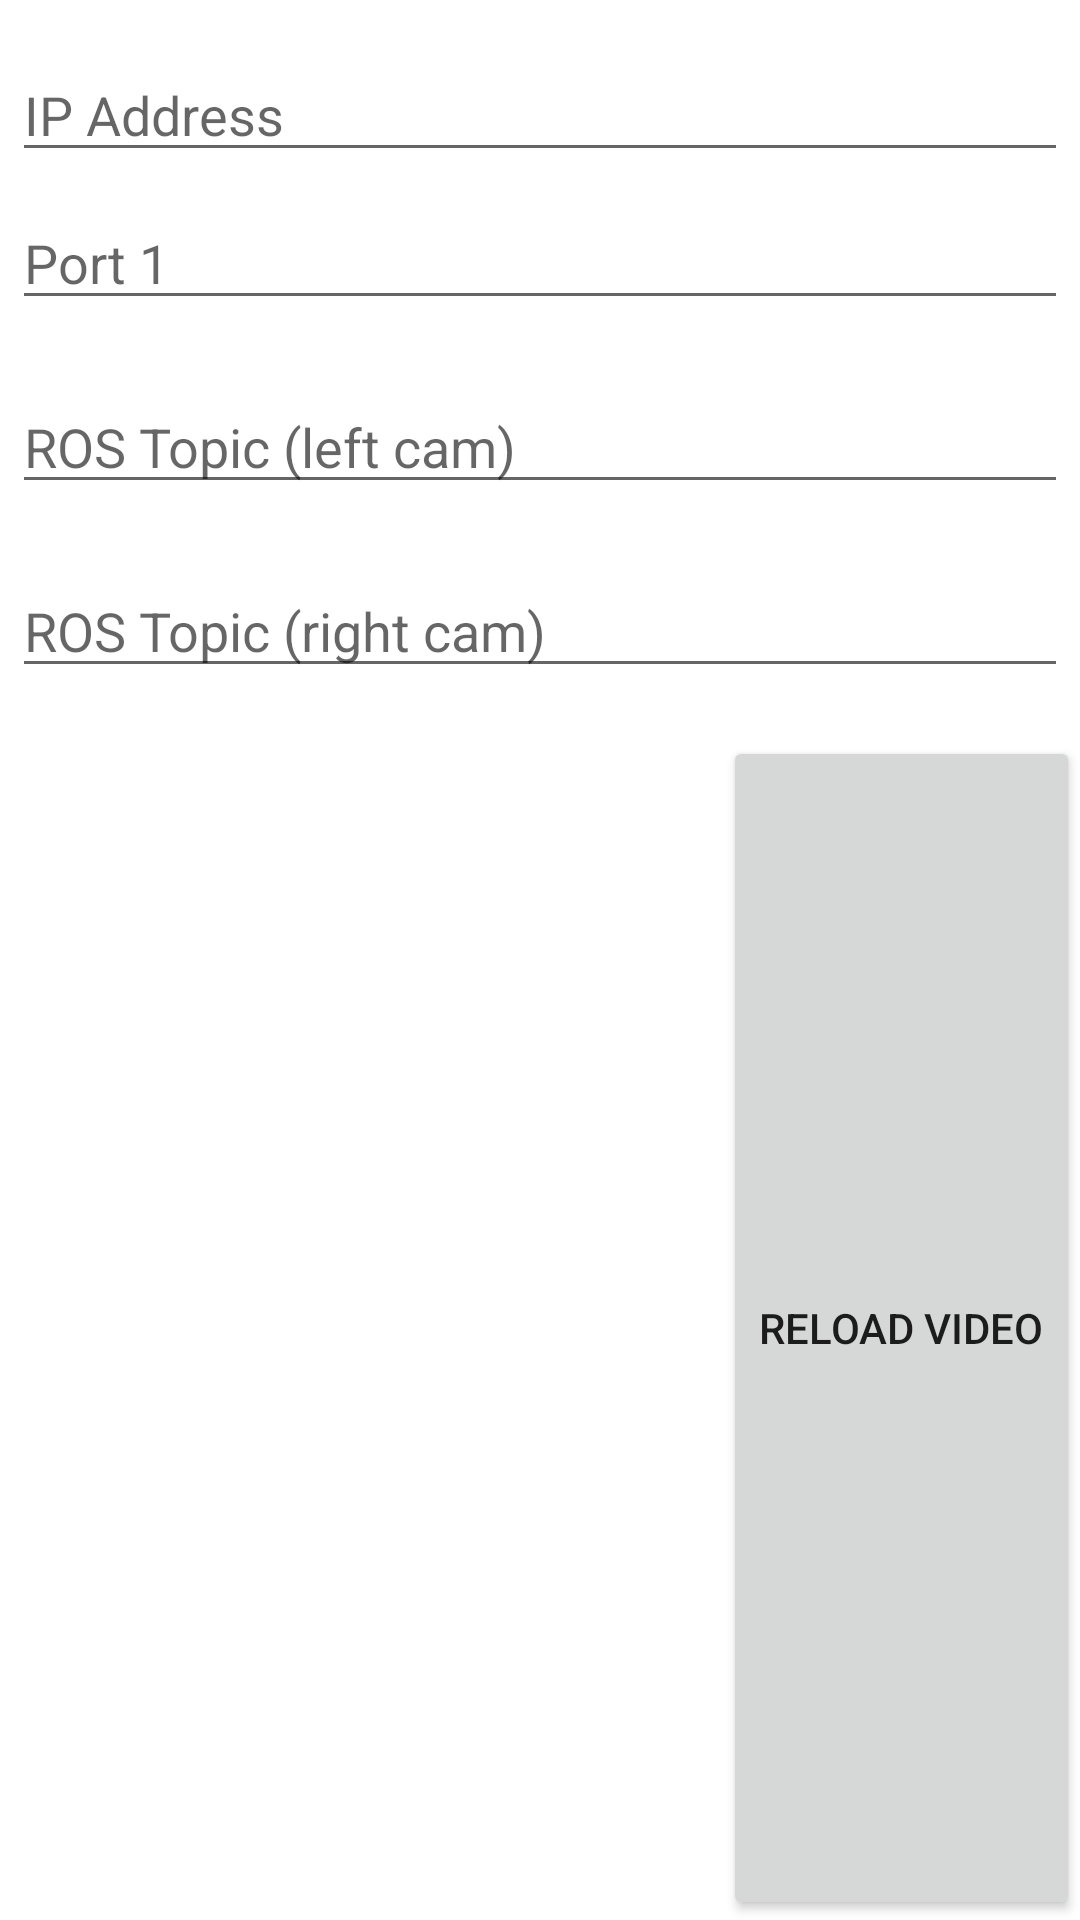

Layout XML and referenced resources for this Android screen:
<!-- AndroidManifest.xml: fallback theme Theme.MaterialComponents.DayNight.NoActionBar -->
<!-- res/layout/network_config.xml -->
<?xml version="1.0" encoding="utf-8"?>
<LinearLayout xmlns:android="http://schemas.android.com/apk/res/android"
    android:orientation="vertical"
    android:layout_width="wrap_content"
    android:layout_height="wrap_content">
    <EditText
        android:id="@+id/ip_address"
        android:inputType="textPassword"
        android:layout_width="match_parent"
        android:layout_height="wrap_content"
        android:layout_marginTop="16dp"
        android:layout_marginLeft="4dp"
        android:layout_marginRight="4dp"
        android:layout_marginBottom="4dp"
        android:hint="@string/ip_address" />
    <EditText
        android:id="@+id/port_1"
        android:inputType="textPassword"
        android:layout_width="match_parent"
        android:layout_height="wrap_content"
        android:layout_marginTop="4dp"
        android:layout_marginLeft="4dp"
        android:layout_marginRight="4dp"
        android:layout_marginBottom="16dp"
        android:fontFamily="sans-serif"
        android:hint="@string/port_1" />
    
    <EditText
        android:id="@+id/ros_topic_left"
        android:inputType="textPassword"
        android:layout_width="match_parent"
        android:layout_height="wrap_content"
        android:layout_marginTop="4dp"
        android:layout_marginLeft="4dp"
        android:layout_marginRight="4dp"
        android:layout_marginBottom="16dp"
        android:fontFamily="sans-serif"
        android:hint="@string/ros_topic_left" />
    <EditText
        android:id="@+id/ros_topic_right"
        android:inputType="textPassword"
        android:layout_width="match_parent"
        android:layout_height="wrap_content"
        android:layout_marginTop="4dp"
        android:layout_marginLeft="4dp"
        android:layout_marginRight="4dp"
        android:layout_marginBottom="16dp"
        android:fontFamily="sans-serif"
        android:hint="@string/ros_topic_right" />
        <Button
            android:id="@+id/trawler_btn"
            android:layout_width="wrap_content"
            android:layout_height="wrap_content"
            android:layout_gravity="right"
            android:scaleType="fitXY"
            android:layout_weight="1"
            android:text="@string/update" />
</LinearLayout>
<!-- resources referenced by this layout -->
<resources>
  <string name="ip_address">IP Address</string>
  <string name="port_1">Port 1</string>
  <string name="port_2">Port 2</string>
  <string name="port_3">Port 3</string>
  <string name="ros_topic_left">ROS Topic (left cam)</string>
  <string name="ros_topic_right">ROS Topic (right cam)</string>
  <string name="update">Reload Video</string>
</resources>
